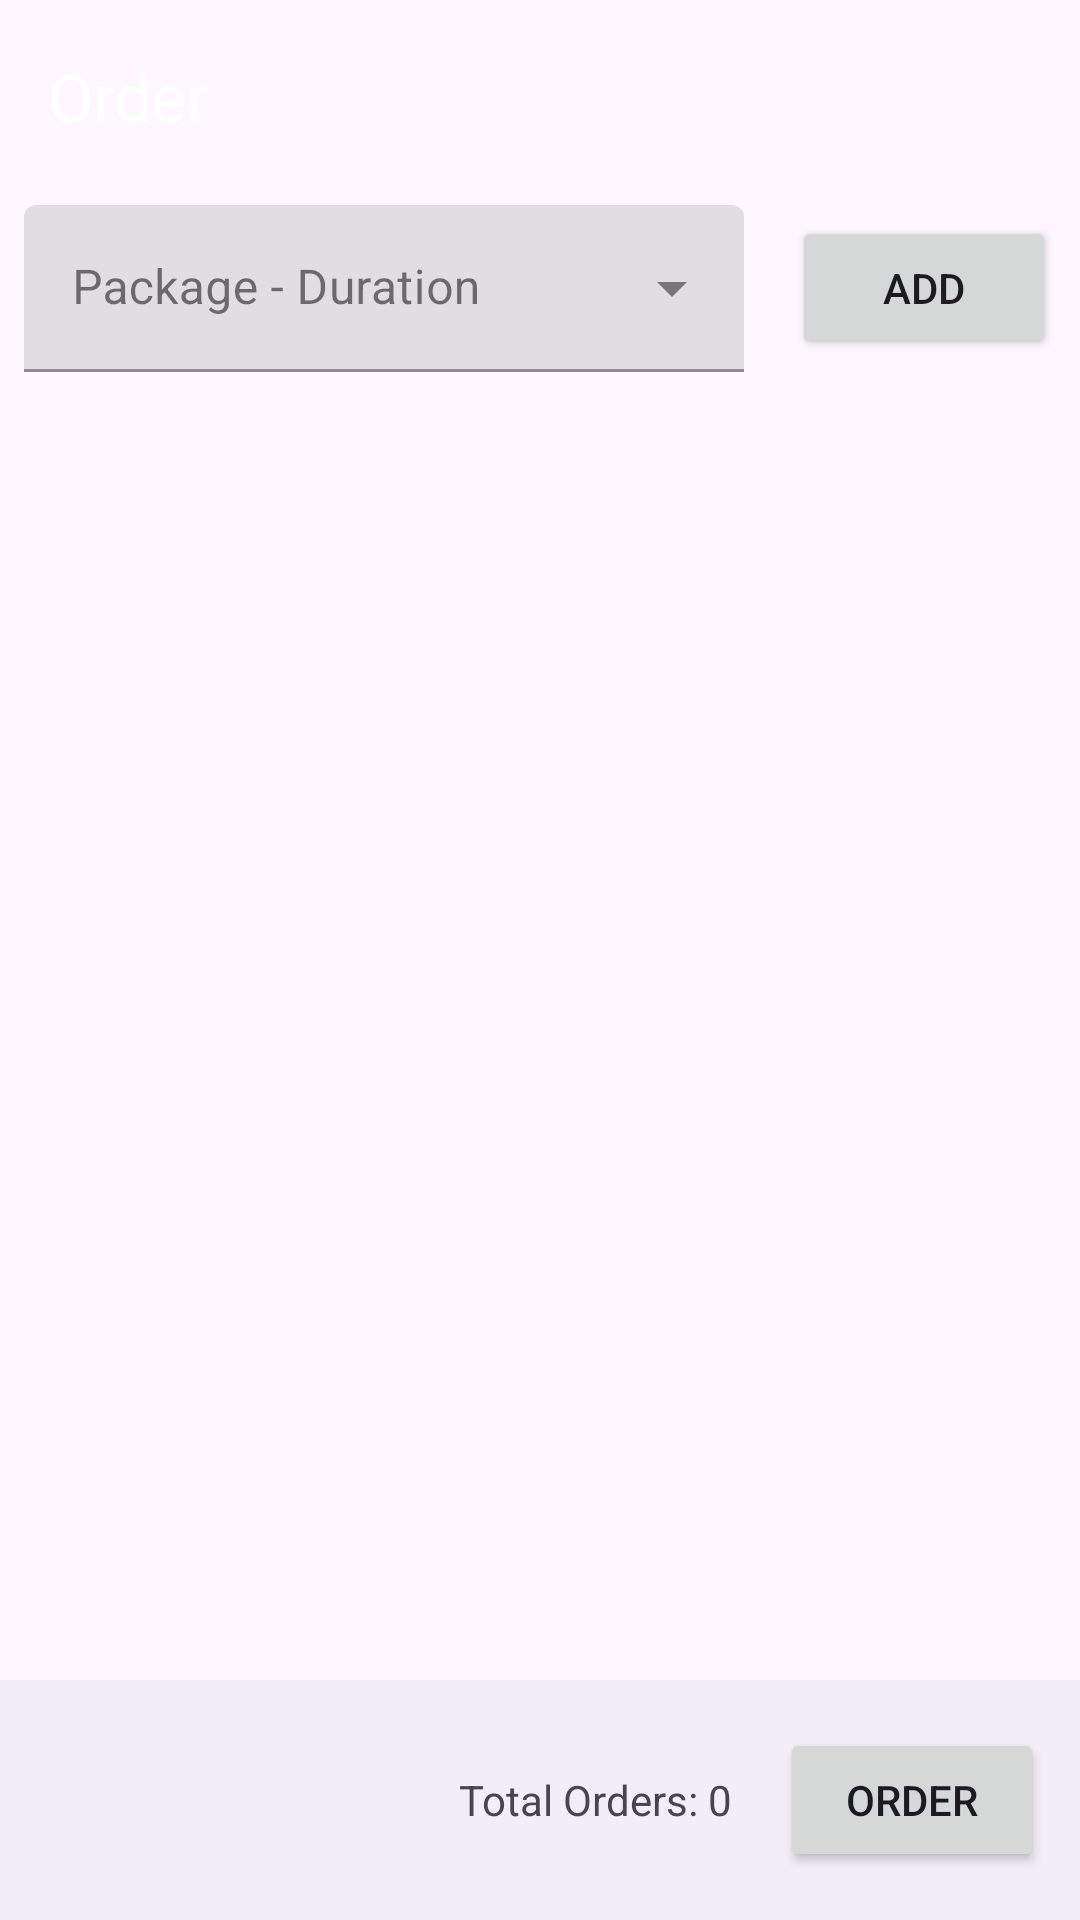

Here is an Android app screen rendered from its layout file. Give the layout XML and the strings, colors and styles it references.
<!-- AndroidManifest.xml: application theme Theme.AgathaLaundry -->
<!-- res/layout/activity_order.xml -->
<?xml version="1.0" encoding="utf-8"?>
<androidx.constraintlayout.widget.ConstraintLayout xmlns:android="http://schemas.android.com/apk/res/android"
    xmlns:app="http://schemas.android.com/apk/res-auto"
    xmlns:tools="http://schemas.android.com/tools"
    android:layout_width="match_parent"
    android:layout_height="match_parent"
    tools:context=".ui.order.OrderActivity">

    <com.google.android.material.appbar.AppBarLayout
        android:id="@+id/app_bar_layout_order"
        android:layout_width="match_parent"
        android:layout_height="wrap_content"
        app:layout_constraintEnd_toEndOf="parent"
        app:layout_constraintStart_toStartOf="parent"
        app:layout_constraintTop_toTopOf="parent">

        <com.google.android.material.appbar.MaterialToolbar
            android:id="@+id/top_app_bar_order"
            android:layout_width="match_parent"
            android:layout_height="wrap_content"
            android:minHeight="?attr/actionBarSize"
            app:titleTextColor="#FFFFFF"
            app:navigationIcon="@drawable/baseline_arrow_back_24"
            app:title="@string/order" />

    </com.google.android.material.appbar.AppBarLayout>

    <Button
        android:id="@+id/btn_add_service"
        android:layout_width="wrap_content"
        android:layout_height="wrap_content"
        android:layout_margin="8dp"
        android:text="@string/order_dialog_add"
        app:icon="@drawable/baseline_add_24"
        app:layout_constraintEnd_toEndOf="parent"
        app:layout_constraintStart_toEndOf="@+id/layout_order_packages"
        app:layout_constraintTop_toBottomOf="@+id/app_bar_layout_order" />

    <com.google.android.material.textfield.TextInputLayout
        android:id="@+id/layout_order_packages"
        android:layout_width="0dp"
        android:layout_height="wrap_content"
        android:hint="@string/order_package"
        android:layout_marginHorizontal="8dp"
        app:layout_constraintBottom_toBottomOf="@+id/btn_add_service"
        app:layout_constraintEnd_toStartOf="@+id/btn_add_service"
        app:layout_constraintStart_toStartOf="parent"
        app:layout_constraintTop_toTopOf="@+id/btn_add_service"
        style="@style/Widget.MaterialComponents.TextInputLayout.FilledBox.ExposedDropdownMenu">

        <AutoCompleteTextView
            android:id="@+id/dd_order_packages"
            android:layout_width="match_parent"
            android:layout_height="wrap_content"
            android:inputType="none" />

    </com.google.android.material.textfield.TextInputLayout>

    <androidx.recyclerview.widget.RecyclerView
        android:id="@+id/list_orders"
        android:layout_width="match_parent"
        android:layout_height="0dp"
        android:layout_marginHorizontal="8dp"
        app:layout_constraintBottom_toTopOf="@+id/coordinatorLayout"
        app:layout_constraintEnd_toEndOf="parent"
        app:layout_constraintStart_toStartOf="parent"
        app:layout_constraintTop_toBottomOf="@+id/layout_order_packages"
        tools:listitem="@layout/item_order" />


    <androidx.coordinatorlayout.widget.CoordinatorLayout
        android:id="@+id/coordinatorLayout"
        android:layout_width="0dp"
        android:layout_height="wrap_content"
        app:layout_constraintBottom_toBottomOf="parent"
        app:layout_constraintEnd_toEndOf="parent"
        app:layout_constraintStart_toStartOf="parent">

        <com.google.android.material.bottomappbar.BottomAppBar
            android:id="@+id/bottomAppBar"
            android:layout_width="match_parent"
            android:layout_height="wrap_content"
            android:layout_gravity="bottom"
            app:layout_constraintBottom_toBottomOf="parent"
            app:layout_constraintEnd_toEndOf="parent"
            app:layout_constraintStart_toStartOf="parent">

            <Button
                android:id="@+id/btn_order"
                android:layout_width="wrap_content"
                android:layout_height="wrap_content"
                android:text="@string/order"
                android:layout_marginHorizontal="8dp"
                android:layout_gravity="end"/>

            <TextView
                android:id="@+id/tv_total_service"
                android:layout_width="wrap_content"
                android:layout_height="wrap_content"
                android:text="@string/order_zero_orders"
                android:layout_marginHorizontal="8dp"
                android:layout_gravity="end"/>


        </com.google.android.material.bottomappbar.BottomAppBar>


    </androidx.coordinatorlayout.widget.CoordinatorLayout>


    <ProgressBar
        android:id="@+id/pb_order"
        android:layout_width="wrap_content"
        android:layout_height="wrap_content"
        android:visibility="gone"
        app:layout_constraintBottom_toBottomOf="parent"
        app:layout_constraintEnd_toEndOf="parent"
        app:layout_constraintStart_toStartOf="parent"
        app:layout_constraintTop_toTopOf="parent" />

</androidx.constraintlayout.widget.ConstraintLayout>
<!-- res/layout/item_order.xml (included above) -->
<?xml version="1.0" encoding="utf-8"?>
<com.google.android.material.card.MaterialCardView xmlns:android="http://schemas.android.com/apk/res/android"
    xmlns:app="http://schemas.android.com/apk/res-auto"
    xmlns:tools="http://schemas.android.com/tools"
    android:layout_width="match_parent"
    android:layout_height="wrap_content"
    android:layout_gravity="center"
    android:layout_margin="8dp"
    android:clickable="true"
    android:focusable="true">

    <androidx.constraintlayout.widget.ConstraintLayout
        android:layout_width="match_parent"
        android:layout_height="wrap_content"
        android:orientation="horizontal"
        android:paddingVertical="8dp"
        android:paddingHorizontal="16dp">

        <TextView
            android:id="@+id/tv_order_item_service"
            android:layout_width="wrap_content"
            android:layout_height="wrap_content"
            android:textSize="16sp"
            android:textStyle="bold"
            app:layout_constraintStart_toStartOf="parent"
            app:layout_constraintTop_toTopOf="parent"
            tools:text="Cuci Kering - Hemat" />

        <TextView
            android:id="@+id/tv_duration_item_order"
            android:layout_width="wrap_content"
            android:layout_height="wrap_content"
            android:textSize="16sp"
            app:layout_constraintStart_toStartOf="@+id/tv_order_item_service"
            app:layout_constraintTop_toBottomOf="@+id/tv_order_item_service"
            tools:text="3 Hari" />

        <TextView
            android:id="@+id/tv_price_item_order"
            android:layout_width="wrap_content"
            android:layout_height="wrap_content"
            app:layout_constraintBottom_toBottomOf="parent"
            app:layout_constraintStart_toStartOf="@+id/tv_duration_item_order"
            app:layout_constraintTop_toBottomOf="@+id/tv_duration_item_order"
            tools:text="Rp4.000,00 @ Kg" />

        <Button
            android:id="@+id/btn_order_item_delete"
            android:layout_width="wrap_content"
            android:layout_height="wrap_content"
            app:icon="@drawable/baseline_delete_24"
            android:text="@string/delete"
            app:layout_constraintBottom_toBottomOf="parent"
            app:layout_constraintEnd_toEndOf="parent"
            app:layout_constraintTop_toTopOf="parent" />

    </androidx.constraintlayout.widget.ConstraintLayout>


</com.google.android.material.card.MaterialCardView>
<!-- resources referenced by this layout -->
<resources>
  <string name="order">Order</string>
  <string name="order_dialog_add">Add</string>
  <string name="order_package">Package - Duration</string>
  <string name="order_zero_orders">Total Orders: 0</string>
  <style name="Theme.AgathaLaundry" parent="Base.Theme.AgathaLaundry" />
  <color name="md_theme_primary">#65558F</color>
  <color name="md_theme_onPrimary">#FFFFFF</color>
  <color name="md_theme_primaryContainer">#E9DDFF</color>
  <color name="md_theme_onPrimaryContainer">#211047</color>
  <color name="md_theme_secondary">#625B70</color>
  <color name="md_theme_onSecondary">#FFFFFF</color>
  <color name="md_theme_secondaryContainer">#E8DEF8</color>
  <color name="md_theme_onSecondaryContainer">#1E192B</color>
  <color name="md_theme_tertiary">#7E5260</color>
  <color name="md_theme_onTertiary">#FFFFFF</color>
  <color name="md_theme_tertiaryContainer">#FFD9E3</color>
  <color name="md_theme_onTertiaryContainer">#31101D</color>
  <color name="md_theme_error">#BA1A1A</color>
  <color name="md_theme_onError">#FFFFFF</color>
  <color name="md_theme_errorContainer">#FFDAD6</color>
  <color name="md_theme_onErrorContainer">#410002</color>
  <color name="md_theme_background">#FDF7FF</color>
  <color name="md_theme_onBackground">#1D1B20</color>
  <color name="md_theme_surface">#FDF7FF</color>
  <color name="md_theme_onSurface">#1D1B20</color>
  <color name="md_theme_surfaceVariant">#E7E0EB</color>
  <color name="md_theme_onSurfaceVariant">#49454E</color>
  <color name="md_theme_outline">#7A757F</color>
  <color name="md_theme_outlineVariant">#CAC4CF</color>
  <color name="md_theme_inverseSurface">#322F35</color>
  <color name="md_theme_inverseOnSurface">#F5EFF7</color>
  <color name="md_theme_inversePrimary">#CFBDFE</color>
  <color name="md_theme_primaryFixed">#E9DDFF</color>
  <color name="md_theme_onPrimaryFixed">#211047</color>
  <color name="md_theme_primaryFixedDim">#CFBDFE</color>
  <color name="md_theme_onPrimaryFixedVariant">#4D3D75</color>
  <color name="md_theme_secondaryFixed">#E8DEF8</color>
  <color name="md_theme_onSecondaryFixed">#1E192B</color>
  <color name="md_theme_secondaryFixedDim">#CCC2DB</color>
  <color name="md_theme_onSecondaryFixedVariant">#4A4458</color>
  <color name="md_theme_tertiaryFixed">#FFD9E3</color>
  <color name="md_theme_onTertiaryFixed">#31101D</color>
  <color name="md_theme_tertiaryFixedDim">#EFB8C8</color>
  <color name="md_theme_onTertiaryFixedVariant">#633B48</color>
  <color name="md_theme_surfaceDim">#DED8E0</color>
  <color name="md_theme_surfaceBright">#FDF7FF</color>
  <color name="md_theme_surfaceContainerLowest">#FFFFFF</color>
  <color name="md_theme_surfaceContainerLow">#F8F2FA</color>
  <color name="md_theme_surfaceContainer">#F2ECF4</color>
  <color name="md_theme_surfaceContainerHigh">#ECE6EE</color>
  <color name="md_theme_surfaceContainerHighest">#E6E0E9</color>
</resources>
